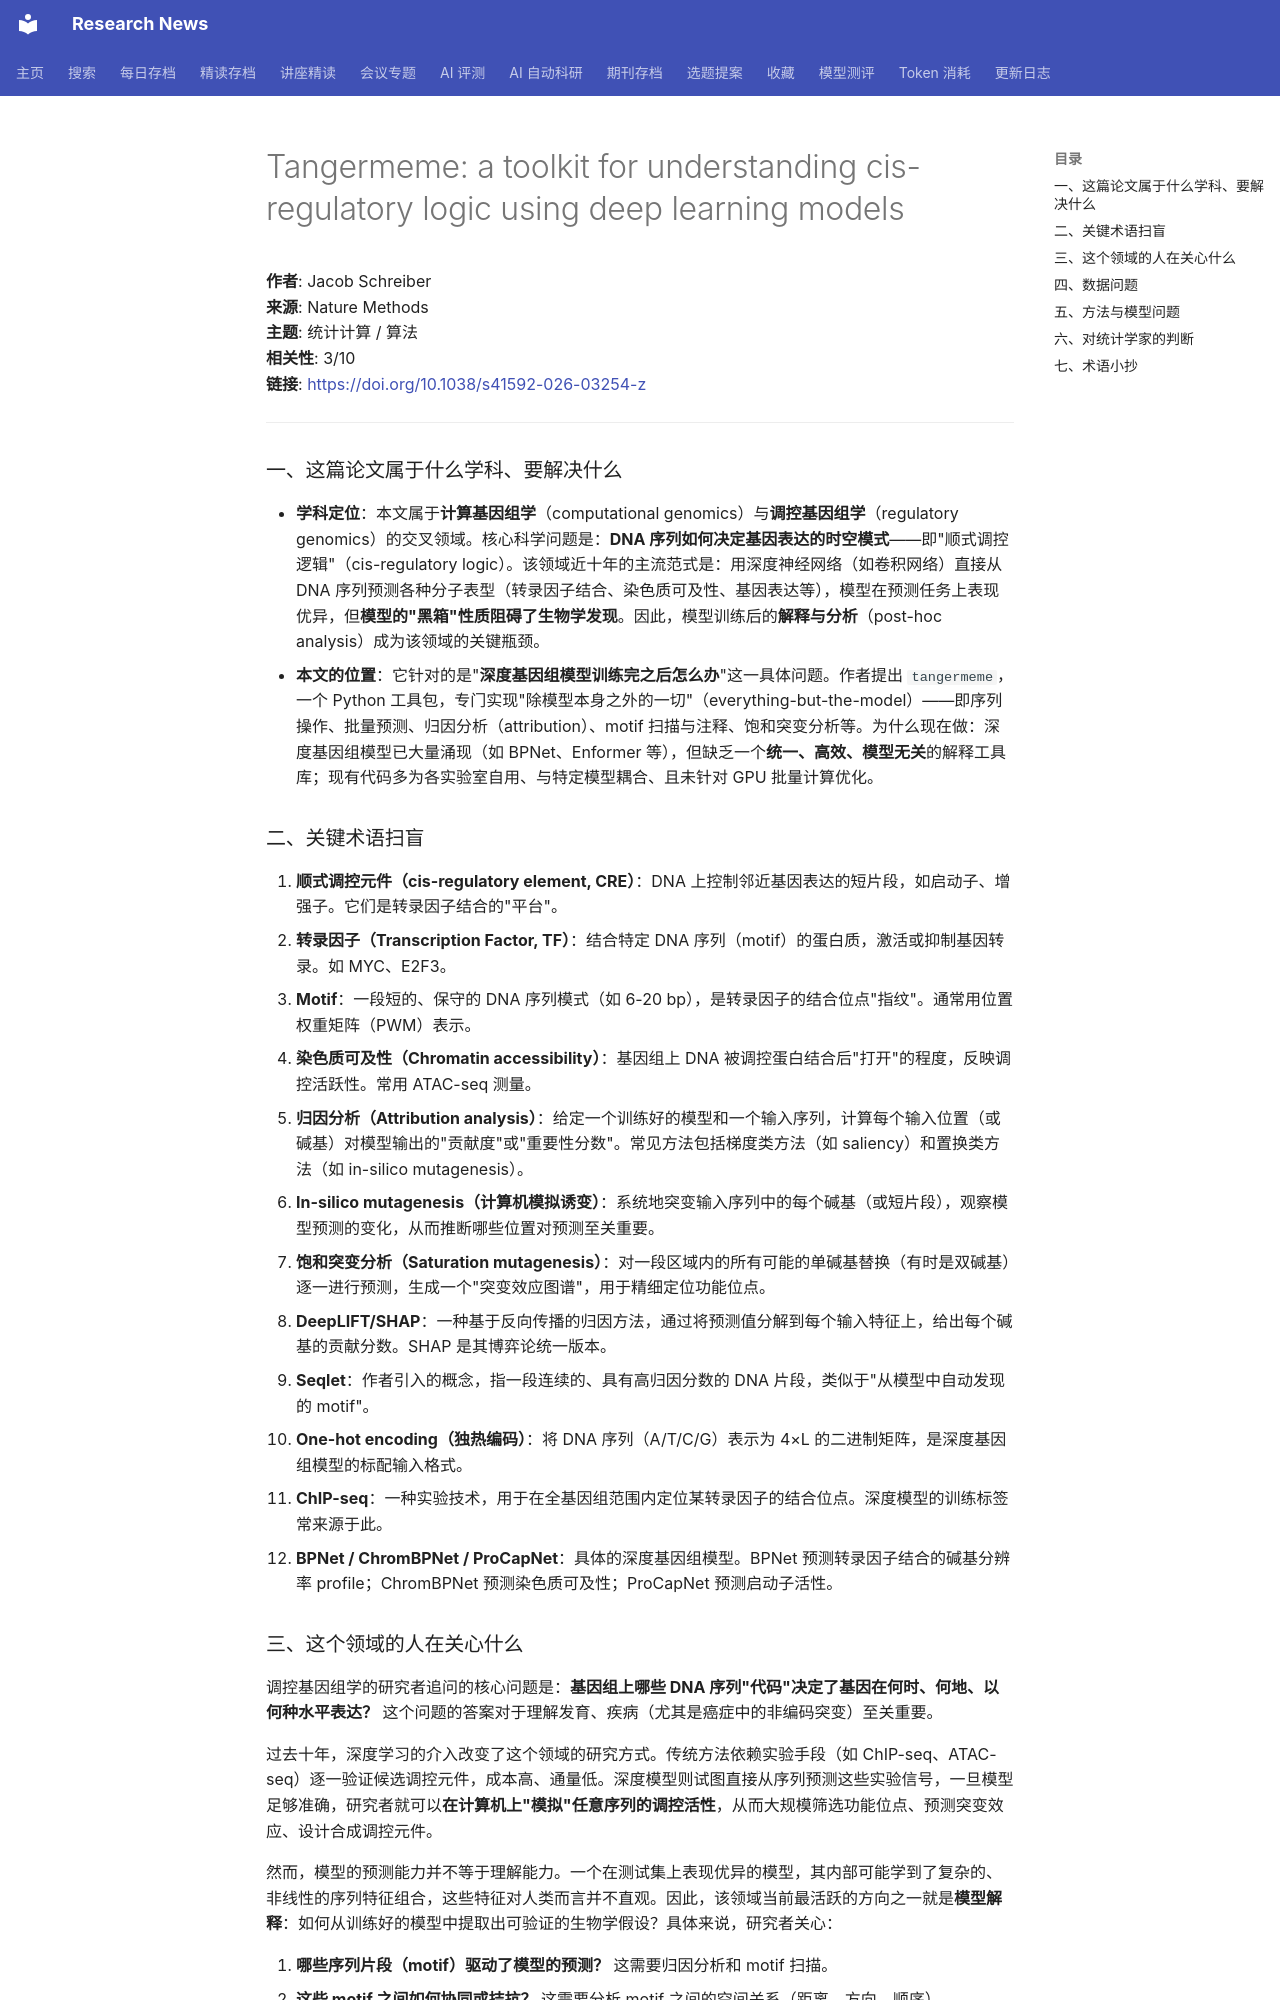

repository: cxy0714/research-news · page: deep_reads/2026-10-13-10.1038_s41592-026-03254-z/index.html · generator: mkdocs

# Tangermeme: a toolkit for understanding cis-regulatory logic using deep learning models

**作者**: Jacob Schreiber  
**来源**: Nature Methods  
**主题**: 统计计算 / 算法  
**相关性**: 3/10  
**链接**: <https://doi.org/10.1038/s41592-026-03254-z>

---

### 一、这篇论文属于什么学科、要解决什么

- **学科定位**：本文属于**计算基因组学**（computational genomics）与**调控基因组学**（regulatory genomics）的交叉领域。核心科学问题是：**DNA 序列如何决定基因表达的时空模式**——即"顺式调控逻辑"（cis-regulatory logic）。该领域近十年的主流范式是：用深度神经网络（如卷积网络）直接从 DNA 序列预测各种分子表型（转录因子结合、染色质可及性、基因表达等），模型在预测任务上表现优异，但**模型的"黑箱"性质阻碍了生物学发现**。因此，模型训练后的**解释与分析**（post-hoc analysis）成为该领域的关键瓶颈。
- **本文的位置**：它针对的是"**深度基因组模型训练完之后怎么办**"这一具体问题。作者提出 `tangermeme`，一个 Python 工具包，专门实现"除模型本身之外的一切"（everything-but-the-model）——即序列操作、批量预测、归因分析（attribution）、motif 扫描与注释、饱和突变分析等。为什么现在做：深度基因组模型已大量涌现（如 BPNet、Enformer 等），但缺乏一个**统一、高效、模型无关**的解释工具库；现有代码多为各实验室自用、与特定模型耦合、且未针对 GPU 批量计算优化。

### 二、关键术语扫盲

1. **顺式调控元件（cis-regulatory element, CRE）**：DNA 上控制邻近基因表达的短片段，如启动子、增强子。它们是转录因子结合的"平台"。
2. **转录因子（Transcription Factor, TF）**：结合特定 DNA 序列（motif）的蛋白质，激活或抑制基因转录。如 MYC、E2F3。
3. **Motif**：一段短的、保守的 DNA 序列模式（如 6-20 bp），是转录因子的结合位点"指纹"。通常用位置权重矩阵（PWM）表示。
4. **染色质可及性（Chromatin accessibility）**：基因组上 DNA 被调控蛋白结合后"打开"的程度，反映调控活跃性。常用 ATAC-seq 测量。
5. **归因分析（Attribution analysis）**：给定一个训练好的模型和一个输入序列，计算每个输入位置（或碱基）对模型输出的"贡献度"或"重要性分数"。常见方法包括梯度类方法（如 saliency）和置换类方法（如 in-silico mutagenesis）。
6. **In-silico mutagenesis（计算机模拟诱变）**：系统地突变输入序列中的每个碱基（或短片段），观察模型预测的变化，从而推断哪些位置对预测至关重要。
7. **饱和突变分析（Saturation mutagenesis）**：对一段区域内的所有可能的单碱基替换（有时是双碱基）逐一进行预测，生成一个"突变效应图谱"，用于精细定位功能位点。
8. **DeepLIFT/SHAP**：一种基于反向传播的归因方法，通过将预测值分解到每个输入特征上，给出每个碱基的贡献分数。SHAP 是其博弈论统一版本。
9. **Seqlet**：作者引入的概念，指一段连续的、具有高归因分数的 DNA 片段，类似于"从模型中自动发现的 motif"。
10. **One-hot encoding（独热编码）**：将 DNA 序列（A/T/C/G）表示为 4×L 的二进制矩阵，是深度基因组模型的标配输入格式。
11. **ChIP-seq**：一种实验技术，用于在全基因组范围内定位某转录因子的结合位点。深度模型的训练标签常来源于此。
12. **BPNet / ChromBPNet / ProCapNet**：具体的深度基因组模型。BPNet 预测转录因子结合的碱基分辨率 profile；ChromBPNet 预测染色质可及性；ProCapNet 预测启动子活性。
